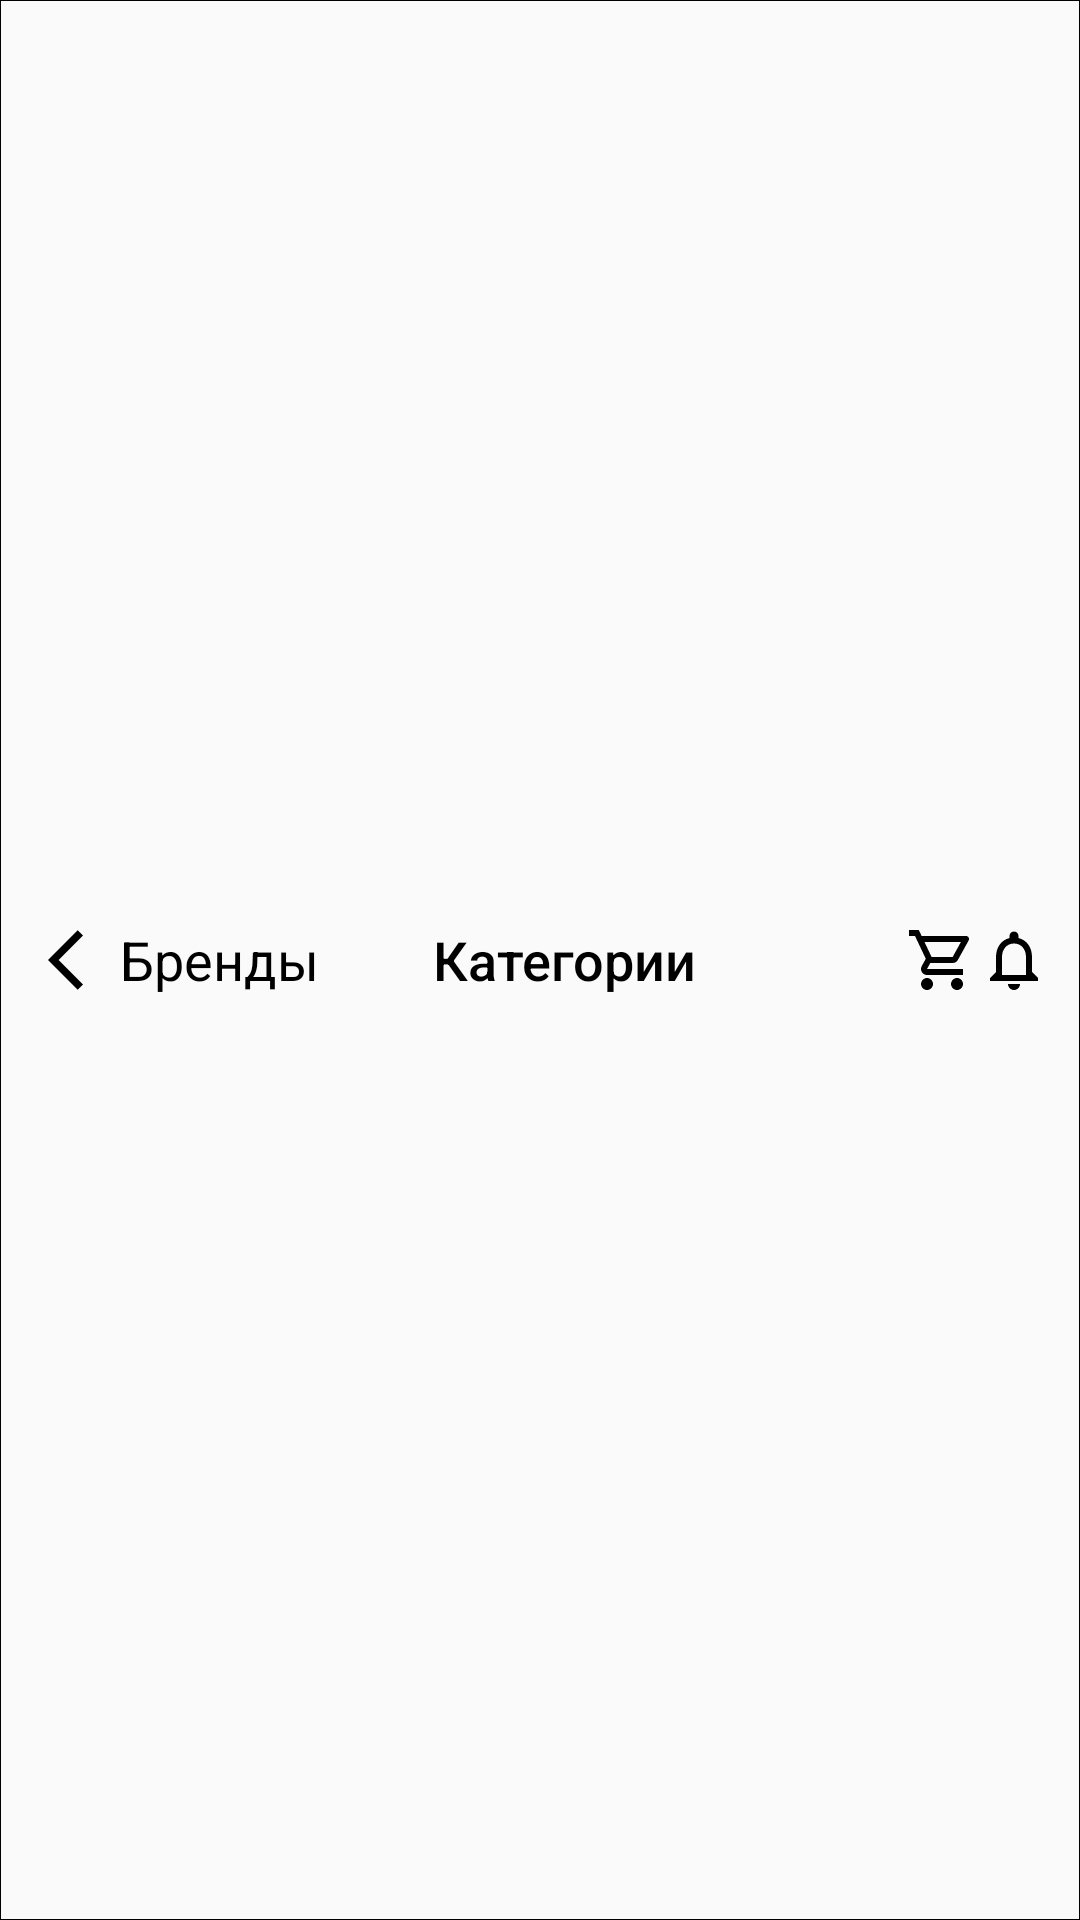

Layout XML and referenced resources for this Android screen:
<!-- AndroidManifest.xml: application theme AppTheme -->
<!-- res/layout/toolbar_home_fragment.xml -->
<?xml version="1.0" encoding="utf-8"?>
<androidx.appcompat.widget.Toolbar xmlns:android="http://schemas.android.com/apk/res/android"
    xmlns:app="http://schemas.android.com/apk/res-auto"
    xmlns:tools="http://schemas.android.com/tools"
    android:layout_width="match_parent"
    android:layout_height="56dp"
    android:background="@drawable/bottom_nav_bar_bg"
    >

    <LinearLayout
        android:layout_width="match_parent"
        android:layout_height="match_parent"
        android:orientation="horizontal">

        <TextView
            android:layout_width="0dp"
            android:layout_height="match_parent"
            android:layout_weight="1"
            android:text="@string/brands_label"
            android:gravity="center"
            android:textAlignment="textStart"
            app:drawableStartCompat="@drawable/ic_baseline_arrow_back_ios_24"
            tools:ignore="RtlCompat" />

        <TextView
            android:layout_width="0dp"
            android:layout_height="match_parent"
            android:layout_weight="1"
            android:text="@string/categories_label"
            android:textAlignment="center"
            android:gravity="center"
            android:fontFamily="sans-serif-medium"/>

        <LinearLayout
            android:layout_width="0dp"
            android:layout_height="match_parent"
            android:layout_weight="1"
            android:orientation="horizontal"
            android:paddingEnd="10dp"
            android:paddingStart="10dp"
            android:gravity="end">

                <ImageView
                    android:layout_width="wrap_content"
                    android:layout_height="match_parent"
                    android:layout_gravity="center"
                    android:src="@drawable/ic_outline_local_grocery_store_24"
                    tools:ignore="NestedWeights" />

                <ImageView
                    android:layout_width="wrap_content"
                    android:layout_height="match_parent"
                    android:layout_gravity="center"
                    android:src="@drawable/ic_outline_notifications_24"/>

        </LinearLayout>


    </LinearLayout>

</androidx.appcompat.widget.Toolbar>
<!-- resources referenced by this layout -->
<resources>
  <!-- drawable bottom_nav_bar_bg (drawable) -->
  <?xml version="1.0" encoding="utf-8"?>
  <shape xmlns:android="http://schemas.android.com/apk/res/android"
      android:shape="rectangle">
  
      <stroke android:width="0.1dp"/>
  </shape>
  <!-- drawable ic_baseline_arrow_back_ios_24 (drawable) -->
  <vector xmlns:android="http://schemas.android.com/apk/res/android"
      android:width="24dp"
      android:height="24dp"
      android:viewportWidth="24"
      android:viewportHeight="24"
      android:tint="#000">
    <path
        android:fillColor="#000"
        android:pathData="M11.67,3.87L9.9,2.1 0,12l9.9,9.9 1.77,-1.77L3.54,12z"/>
  </vector>
  <!-- drawable ic_outline_local_grocery_store_24 (drawable) -->
  <vector xmlns:android="http://schemas.android.com/apk/res/android"
      android:width="24dp"
      android:height="24dp"
      android:viewportWidth="24"
      android:viewportHeight="24"
      android:tint="#000">
    <path
        android:fillColor="#000"
        android:pathData="M7,18c-1.1,0 -1.99,0.9 -1.99,2S5.9,22 7,22s2,-0.9 2,-2 -0.9,-2 -2,-2zM17,18c-1.1,0 -1.99,0.9 -1.99,2s0.89,2 1.99,2 2,-0.9 2,-2 -0.9,-2 -2,-2zM15.55,13c0.75,0 1.41,-0.41 1.75,-1.03l3.58,-6.49c0.37,-0.66 -0.11,-1.48 -0.87,-1.48L5.21,4l-0.94,-2L1,2v2h2l3.6,7.59 -1.35,2.44C4.52,15.37 5.48,17 7,17h12v-2L7,15l1.1,-2h7.45zM6.16,6h12.15l-2.76,5L8.53,11L6.16,6z"/>
  </vector>
  <!-- drawable ic_outline_notifications_24 (drawable) -->
  <vector xmlns:android="http://schemas.android.com/apk/res/android"
      android:width="24dp"
      android:height="24dp"
      android:viewportWidth="24"
      android:viewportHeight="24"
      android:tint="#000">
    <path
        android:fillColor="#000"
        android:pathData="M12,22c1.1,0 2,-0.9 2,-2h-4c0,1.1 0.9,2 2,2zM18,16v-5c0,-3.07 -1.63,-5.64 -4.5,-6.32L13.5,4c0,-0.83 -0.67,-1.5 -1.5,-1.5s-1.5,0.67 -1.5,1.5v0.68C7.64,5.36 6,7.92 6,11v5l-2,2v1h16v-1l-2,-2zM16,17L8,17v-6c0,-2.48 1.51,-4.5 4,-4.5s4,2.02 4,4.5v6z"/>
  </vector>
  <string name="brands_label">Бренды</string>
  <string name="categories_label">Категории</string>
  <style name="AppTheme" parent="Theme.AppCompat.Light.NoActionBar">
          <item name="android:statusBarColor">@color/colorPrimaryDark</item>
          <item name="android:windowLightStatusBar" tools:targetApi="m">true</item>
          <item name="android:textSize">18sp</item>
          <item name="android:textColor">#000</item>
      </style>
  <color name="colorPrimaryDark">#FDFDFD</color>
</resources>
